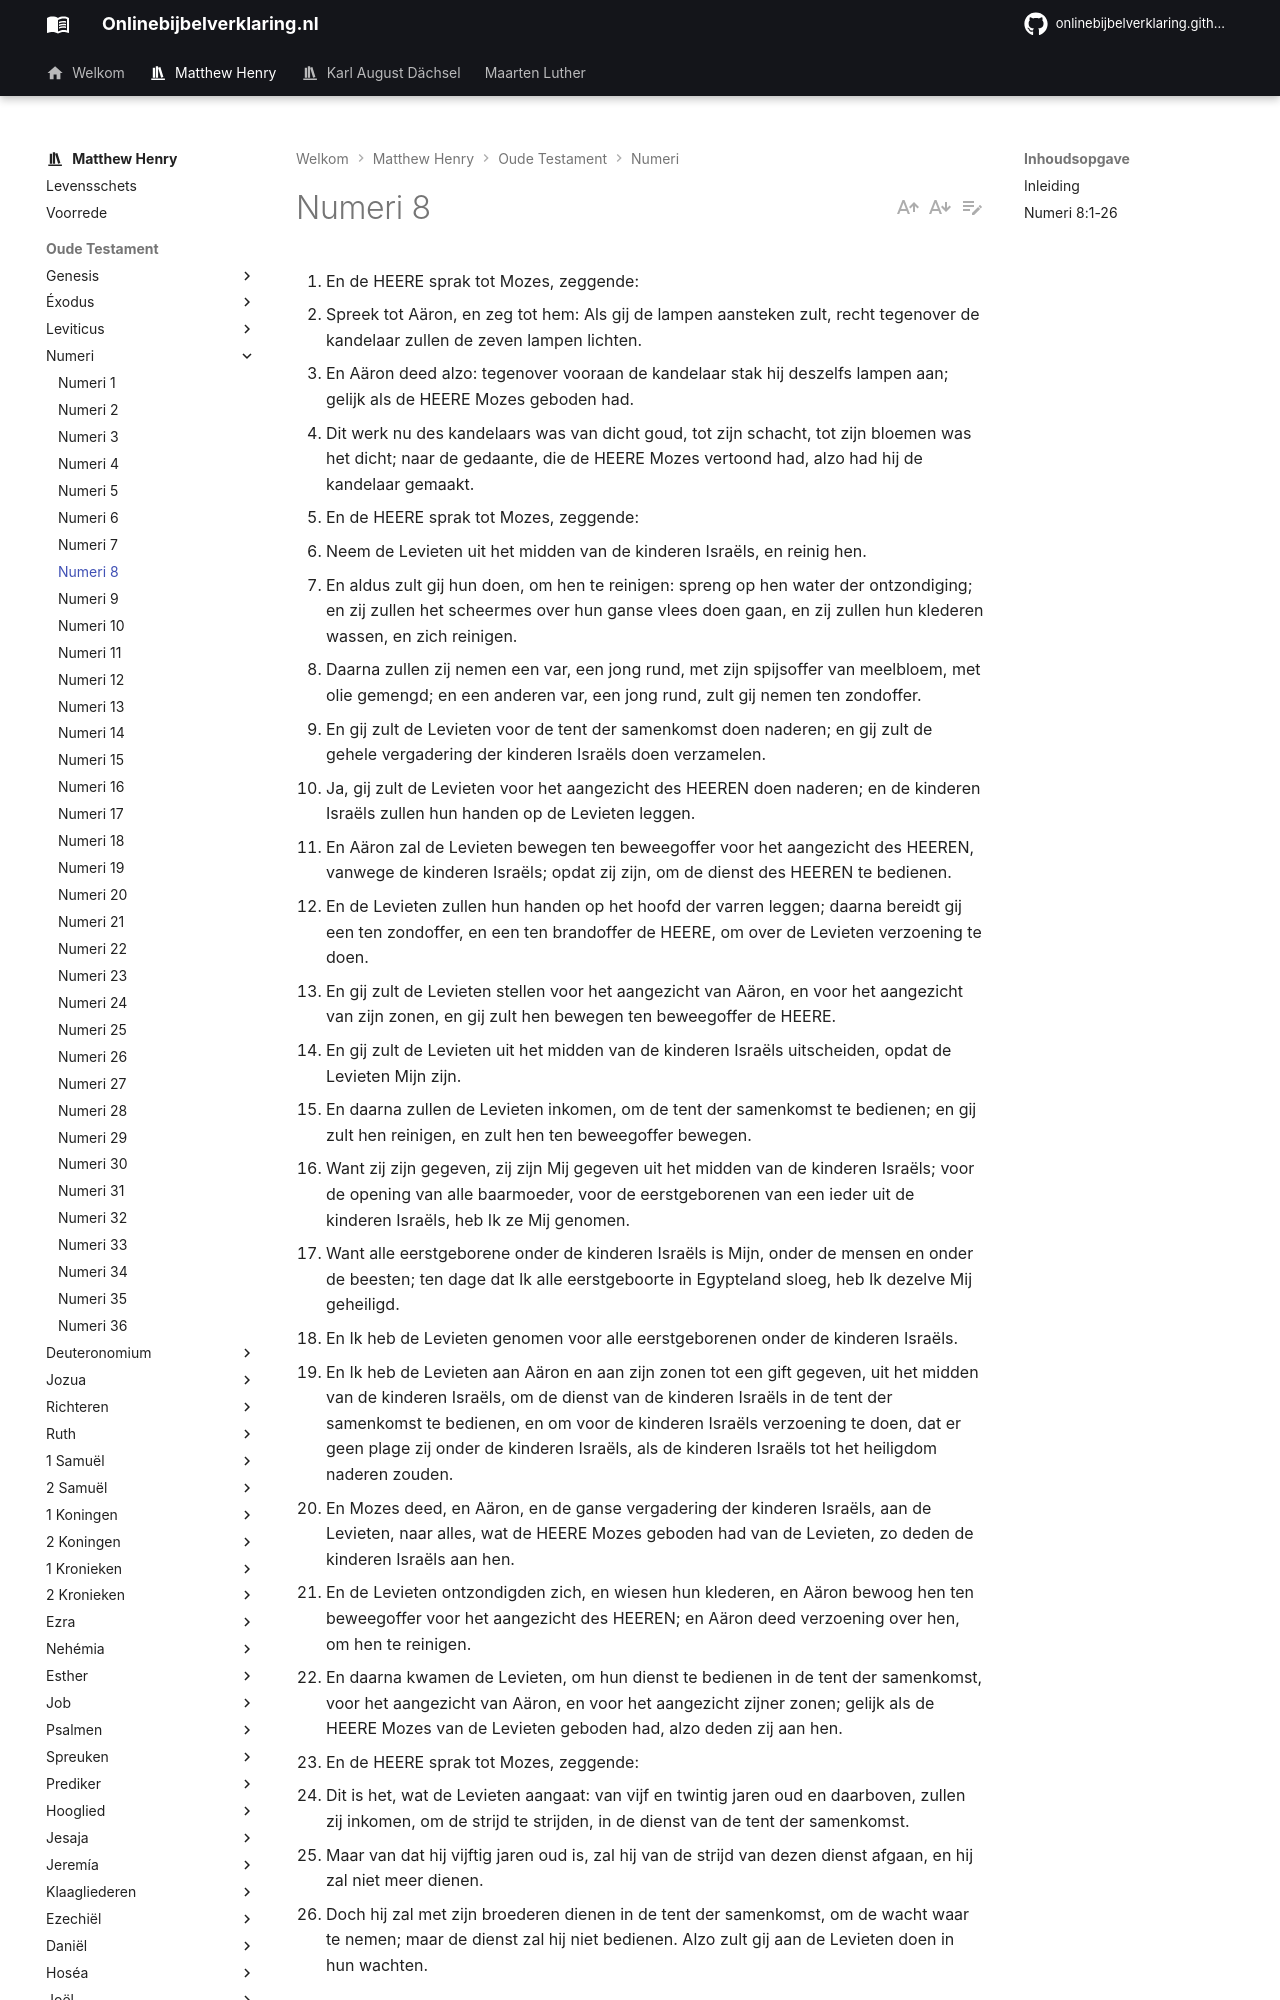

repository: onlinebijbelverklaring/onlinebijbelverklaring.github.io · page: matthewhenry/Numeri/Numeri8/index.html · generator: mkdocs

1. En de HEERE sprak tot Mozes, zeggende: 
2. Spreek tot Aäron, en zeg tot hem: Als gij de lampen aansteken zult, recht tegenover de kandelaar zullen de zeven lampen lichten. 
3. En Aäron deed alzo: tegenover vooraan de kandelaar stak hij deszelfs lampen aan; gelijk als de HEERE Mozes geboden had. 
4. Dit werk nu des kandelaars was van dicht goud, tot zijn schacht, tot zijn bloemen was het dicht; naar de gedaante, die de HEERE Mozes vertoond had, alzo had hij de kandelaar gemaakt. 
5. En de HEERE sprak tot Mozes, zeggende: 
6. Neem de Levieten uit het midden van de kinderen Israëls, en reinig hen. 
7. En aldus zult gij hun doen, om hen te reinigen: spreng op hen water der ontzondiging; en zij zullen het scheermes over hun ganse vlees doen gaan, en zij zullen hun klederen wassen, en zich reinigen. 
8. Daarna zullen zij nemen een var, een jong rund, met zijn spijsoffer van meelbloem, met olie gemengd; en een anderen var, een jong rund, zult gij nemen ten zondoffer. 
9. En gij zult de Levieten voor de tent der samenkomst doen naderen; en gij zult de gehele vergadering der kinderen Israëls doen verzamelen. 
10. Ja, gij zult de Levieten voor het aangezicht des HEEREN doen naderen; en de kinderen Israëls zullen hun handen op de Levieten leggen. 
11. En Aäron zal de Levieten bewegen ten beweegoffer voor het aangezicht des HEEREN, vanwege de kinderen Israëls; opdat zij zijn, om de dienst des HEEREN te bedienen. 
12. En de Levieten zullen hun handen op het hoofd der varren leggen; daarna bereidt gij een ten zondoffer, en een ten brandoffer de HEERE, om over de Levieten verzoening te doen. 
13. En gij zult de Levieten stellen voor het aangezicht van Aäron, en voor het aangezicht van zijn zonen, en gij zult hen bewegen ten beweegoffer de HEERE. 
14. En gij zult de Levieten uit het midden van de kinderen Israëls uitscheiden, opdat de Levieten Mijn zijn. 
15. En daarna zullen de Levieten inkomen, om de tent der samenkomst te bedienen; en gij zult hen reinigen, en zult hen ten beweegoffer bewegen. 
16. Want zij zijn gegeven, zij zijn Mij gegeven uit het midden van de kinderen Israëls; voor de opening van alle baarmoeder, voor de eerstgeborenen van een ieder uit de kinderen Israëls, heb Ik ze Mij genomen. 
17. Want alle eerstgeborene onder de kinderen Israëls is Mijn, onder de mensen en onder de beesten; ten dage dat Ik alle eerstgeboorte in Egypteland sloeg, heb Ik dezelve Mij geheiligd. 
18. En Ik heb de Levieten genomen voor alle eerstgeborenen onder de kinderen Israëls. 
19. En Ik heb de Levieten aan Aäron en aan zijn zonen tot een gift gegeven, uit het midden van de kinderen Israëls, om de dienst van de kinderen Israëls in de tent der samenkomst te bedienen, en om voor de kinderen Israëls verzoening te doen, dat er geen plage zij onder de kinderen Israëls, als de kinderen Israëls tot het heiligdom naderen zouden. 
20. En Mozes deed, en Aäron, en de ganse vergadering der kinderen Israëls, aan de Levieten, naar alles, wat de HEERE Mozes geboden had van de Levieten, zo deden de kinderen Israëls aan hen. 
21. En de Levieten ontzondigden zich, en wiesen hun klederen, en Aäron bewoog hen ten beweegoffer voor het aangezicht des HEEREN; en Aäron deed verzoening over hen, om hen te reinigen. 
22. En daarna kwamen de Levieten, om hun dienst te bedienen in de tent der samenkomst, voor het aangezicht van Aäron, en voor het aangezicht zijner zonen; gelijk als de HEERE Mozes van de Levieten geboden had, alzo deden zij aan hen. 
23. En de HEERE sprak tot Mozes, zeggende: 
24. Dit is het, wat de Levieten aangaat: van vijf en twintig jaren oud en daarboven, zullen zij inkomen, om de strijd te strijden, in de dienst van de tent der samenkomst. 
25. Maar van dat hij vijftig jaren oud is, zal hij van de strijd van dezen dienst afgaan, en hij zal niet meer dienen. 
26. Doch hij zal met zijn broederen dienen in de tent der samenkomst, om de wacht waar te nemen; maar de dienst zal hij niet bedienen. Alzo zult gij aan de Levieten doen in hun wachten. 

## Inleiding

Dit hoofdstuk betreft de lampen van het heiligdom.

I. De BRANDENDE lampen van de kandelaar, met welker verzorging de priesters belast waren, vers 1-4.  
II. De LEVENDE lampen - als ik hen zo noemen mag - de Levieten, die als dienaren BRANDENDE en SCHIJNENDE lichten waren. Van de wijding van de priesters hadden wij een bericht in Leviticus 8. Hier hebben wij een bericht van de wijding van de Levieten, de geestelijken van lagere rang.  
1\. Hoe zij gereinigd werden vers 5-8.  
2\. Hoe zij van het volk werden afgezonderd, vers 9, 10, 18.  
3\. Hoe zij Gode werden aangeboden in de plaats van de eerstgeborenen vers 11-18.  
4\. Hoe zij werden overgegeven aan Aäron en zijn zonen, om hun tot dienaren te zijn, vers 19.  
5\. Hoe al deze bevelen nauwkeurig werden ten uitvoer gebracht vers 20-22.  
6\. En tenslotte, wordt de leeftijd bepaald voor hun bediening, vers 23-26.
